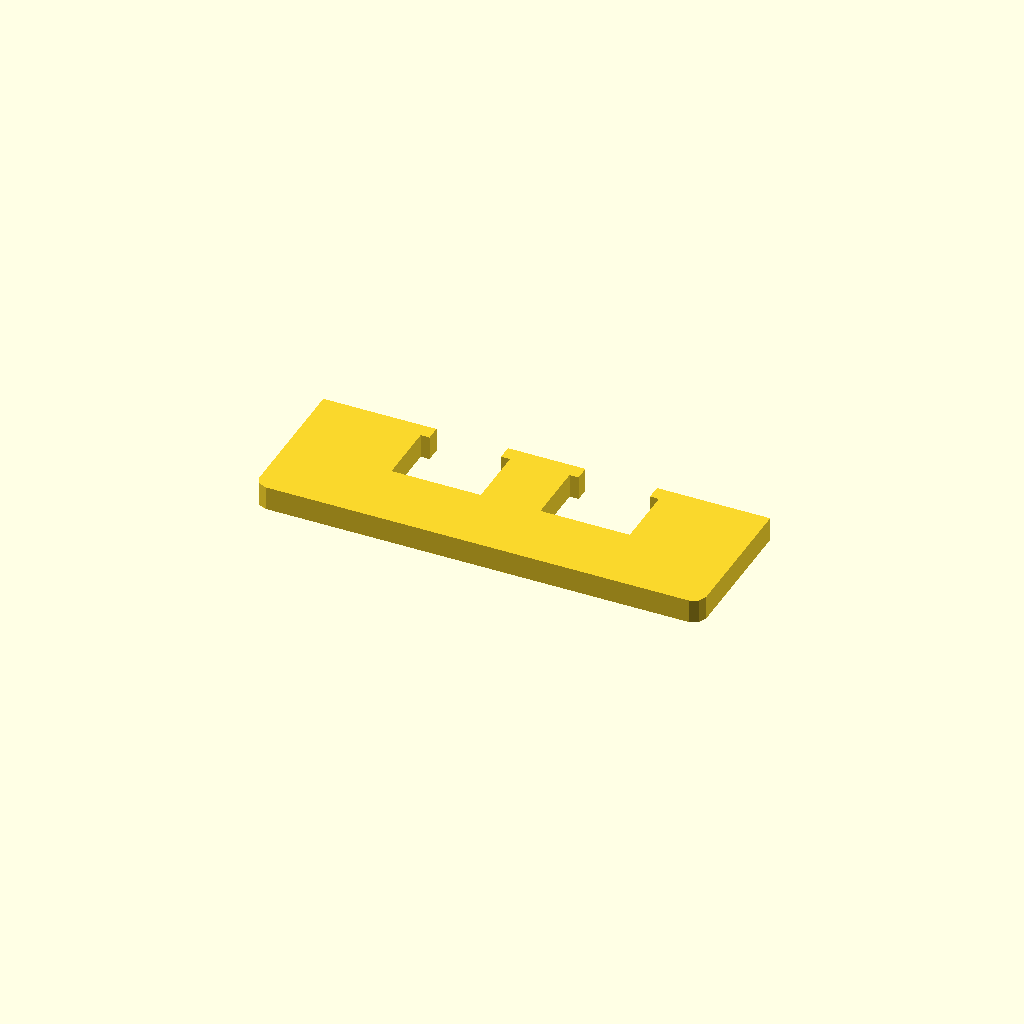
Cell 1: rendered with the file's own defaults.
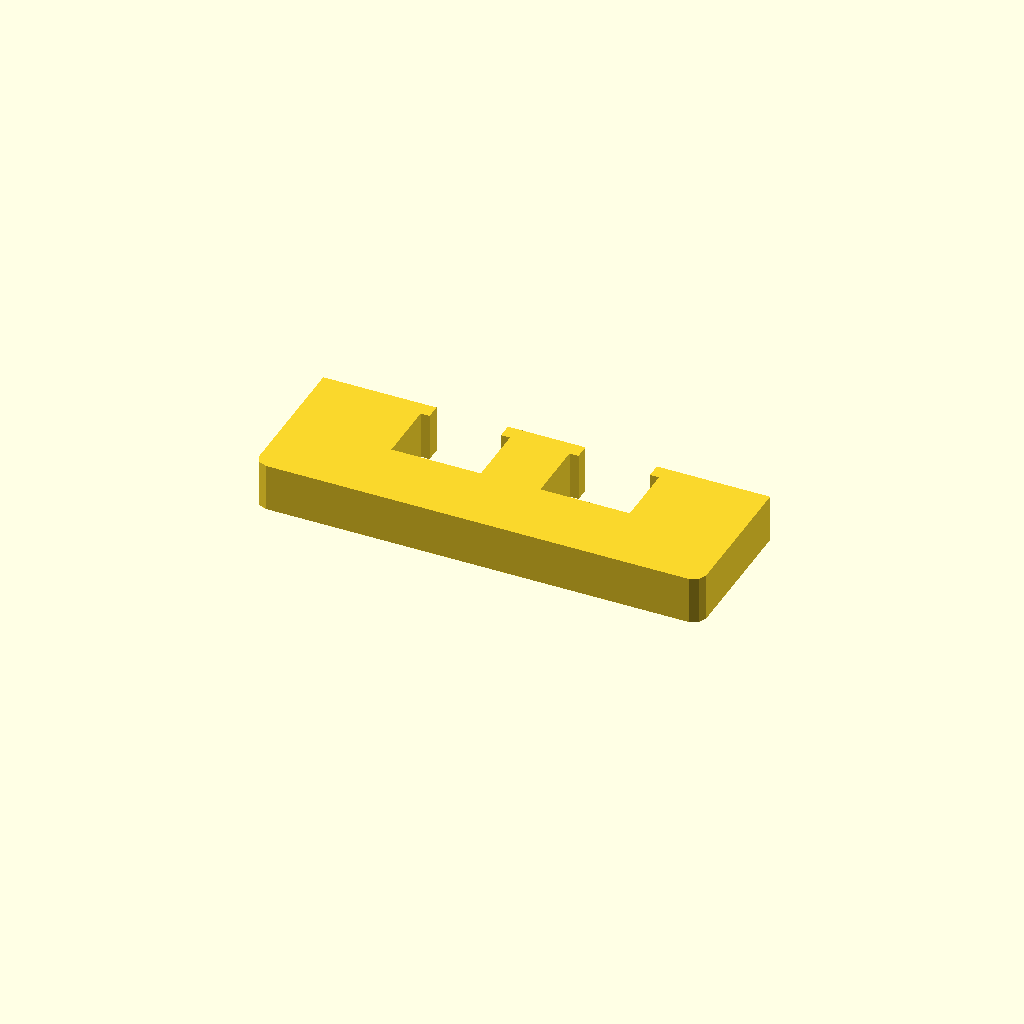
Cell 2: profile_height = 16 (everything else at default).
All cells are drawn from one camera (rotation 55°, 0°, 25°, orthographic, colour scheme Cornfield), so only the parameter changes between them.
OpenSCAD source file optional_data/data/sketch1/overslots/part_0078.scad:
$fn = 32;

// ----------------------------------------------------------------------
// Oversize slot bar: 150 mm bar with 2 oversize windows
// ----------------------------------------------------------------------

// --- parameters (mm) ---
profile_height = 8;       // extrusion height
profile_points = 24;      // points of the closed outline

profile = [[0, 4], [1.172, 1.172], [4, 0], [146, 0], [148.828, 1.172], [150, 4], [150, 50], [112, 50], [112, 45], [115, 45], [115, 24], [85, 24], [85, 45], [88, 45], [88, 50], [62, 50], [62, 45], [65, 45], [65, 24], [35, 24], [35, 45], [38, 45], [38, 50], [0, 50]];  // single closed polygon, 24 points, counter clockwise

// --- the one profile operation ---
linear_extrude(height = profile_height) polygon(points = profile);
Customizer parameters (derived from the source; name, type, default, range or options):
profile_height: number, default 8
profile_points: number, default 24
